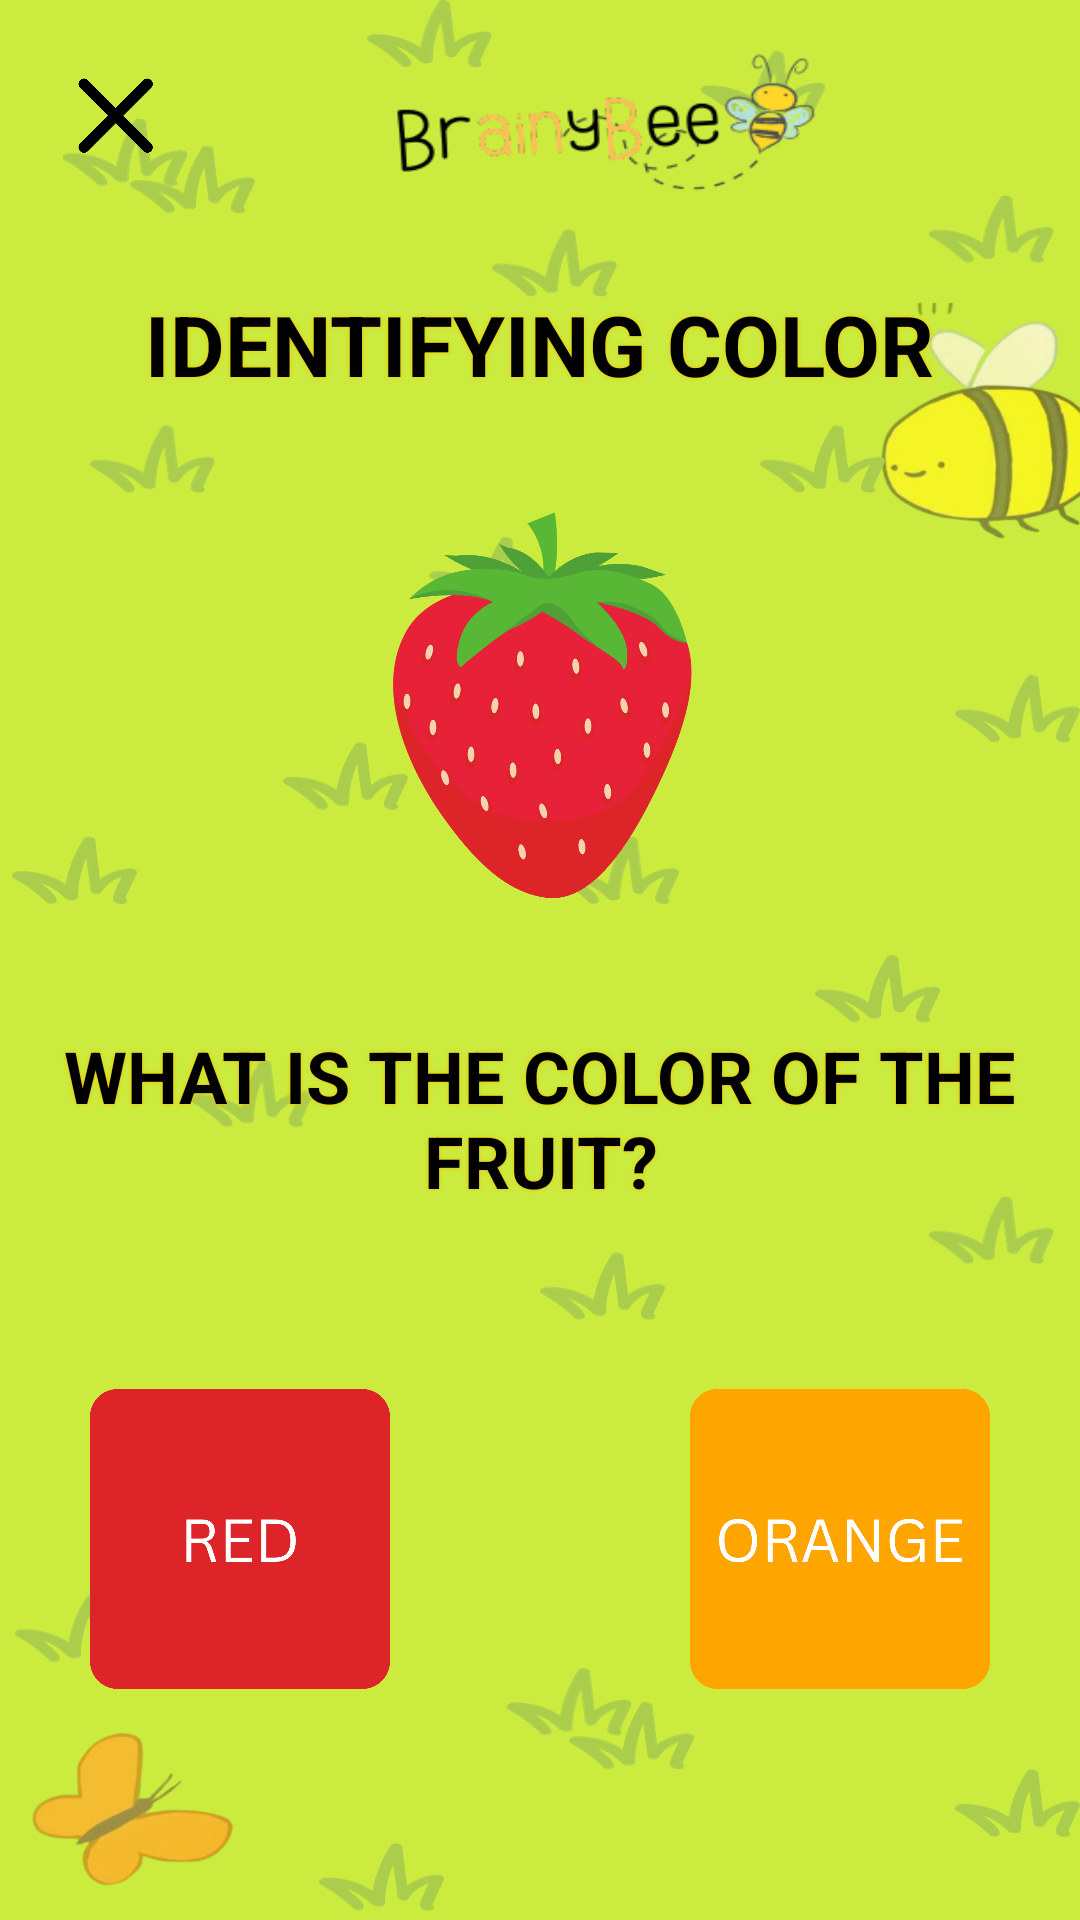

The Android layout XML behind this screen, and the referenced resources:
<!-- AndroidManifest.xml: application theme Theme.Numerals -->
<!-- res/layout/activity_identify_color.xml -->
<?xml version="1.0" encoding="utf-8"?>
<LinearLayout xmlns:android="http://schemas.android.com/apk/res/android"
    android:layout_width="match_parent"
    android:layout_height="match_parent"
    xmlns:app="http://schemas.android.com/apk/res-auto"
    xmlns:tools="http://schemas.android.com/tools"
    android:orientation="vertical"
    android:background="@drawable/greenbg"
    android:padding="16dp"
    tools:context=".IdentifyColor">

    
    <LinearLayout
        android:layout_width="match_parent"
        android:layout_height="wrap_content"
        android:orientation="horizontal"
        android:textAlignment="center">

        <ImageButton
            android:id="@+id/close_button"
            android:layout_marginTop="10dp"
            android:layout_marginStart="10dp"
            android:layout_width="25dp"
            android:layout_height="25dp"
            android:background="@drawable/x" />

        <RelativeLayout
            android:layout_width="150dp"
            android:layout_height="50dp"
            android:layout_marginStart="75dp"
            android:background="@drawable/logo" />
    </LinearLayout>

    
    <TextView
        android:id="@+id/titleTextView"
        android:layout_width="wrap_content"
        android:layout_height="wrap_content"
        android:layout_centerHorizontal="true"
        android:text="IDENTIFYING COLOR"
        android:textSize="28sp"
        android:textColor="@color/black"
        android:shadowColor="@color/mustard"
        android:textStyle="bold"
        android:shadowRadius="4"
        android:layout_marginTop="30dp"
        android:layout_marginBottom="25dp"
        android:layout_gravity="center"
        />

    <ImageView
        android:layout_width="130dp"
        android:layout_height="130dp"
        android:layout_margin="12dp"
        android:background="@drawable/strawberry"
        android:layout_gravity="center"/>

    
    <TextView
        android:id="@+id/instructionsTextView"
        android:layout_width="wrap_content"
        android:layout_height="wrap_content"
        android:layout_centerHorizontal="true"
        android:text="WHAT IS THE COLOR OF THE FRUIT?"
        android:textAlignment="center"
        android:textSize="24sp"
        android:textColor="@color/black"
        android:shadowColor="@color/mustard"
        android:textStyle="bold"
        android:shadowRadius="4"
        android:layout_marginBottom="30dp"
        android:layout_marginTop="30dp"
        android:layout_gravity="center"
        />

    
    <LinearLayout
        android:layout_width="match_parent"
        android:layout_height="wrap_content"
        android:orientation="horizontal"
        android:gravity="center"
        android:layout_marginTop="20dp"
        android:layout_marginBottom="30dp">

        <ImageButton
            android:id="@+id/redChoiceButton"
            android:layout_width="100dp"
            android:layout_height="100dp"
            android:layout_marginEnd="50dp"
            android:layout_marginBottom="10dp"
            android:layout_marginTop="10dp"
            android:background="@drawable/red"
            android:contentDescription="red"
            android:onClick="onImageButtonClick"/>

        <ImageButton
            android:id="@+id/orangeChoiceButton"
            android:layout_width="100dp"
            android:layout_height="100dp"
            android:layout_marginStart="50dp"
            android:layout_marginBottom="10dp"
            android:layout_marginTop="10dp"
            android:background="@drawable/orange"
            android:contentDescription="orange"
            android:onClick="onImageButtonClick"/>
    </LinearLayout>

    
    <LinearLayout
        android:layout_width="match_parent"
        android:layout_height="wrap_content"
        android:orientation="horizontal"
        android:gravity="center"
        android:layout_marginTop="20dp"
        android:layout_marginBottom="30dp">

        <ImageButton
            android:id="@+id/yellowChoiceButton"
            android:layout_width="100dp"
            android:layout_height="100dp"
            android:layout_marginEnd="50dp"
            android:layout_marginBottom="10dp"
            android:layout_marginTop="10dp"
            android:background="@drawable/yellow"
            android:contentDescription="yellow"
            android:onClick="onImageButtonClick"/>

        <ImageButton
            android:id="@+id/greenChoiceButton"
            android:layout_width="100dp"
            android:layout_height="100dp"
            android:layout_marginStart="50dp"
            android:layout_marginBottom="10dp"
            android:layout_marginTop="10dp"
            android:background="@drawable/green"
            android:contentDescription="green"
            android:onClick="onImageButtonClick"/>
    </LinearLayout>

</LinearLayout>
<!-- resources referenced by this layout -->
<resources>
  <color name="black">#FF000000</color>
  <color name="mustard">#F3C301</color>
  <!-- drawable green: png bitmap (drawable, 24045 bytes) -->
  <!-- drawable greenbg: png bitmap (drawable, 193163 bytes) -->
  <!-- drawable logo: png bitmap (drawable, 16512 bytes) -->
  <!-- drawable orange: png bitmap (drawable, 29741 bytes) -->
  <!-- drawable red: png bitmap (drawable, 19900 bytes) -->
  <!-- drawable strawberry: png bitmap (drawable, 95514 bytes) -->
  <!-- drawable x: png bitmap (drawable, 9560 bytes) -->
  <!-- drawable yellow: png bitmap (drawable, 25420 bytes) -->
  <style name="Theme.Numerals" parent="Base.Theme.Numerals" />
  <style name="Base.Theme.Numerals" parent="Theme.AppCompat.Light.NoActionBar">
          
          
      </style>
</resources>
